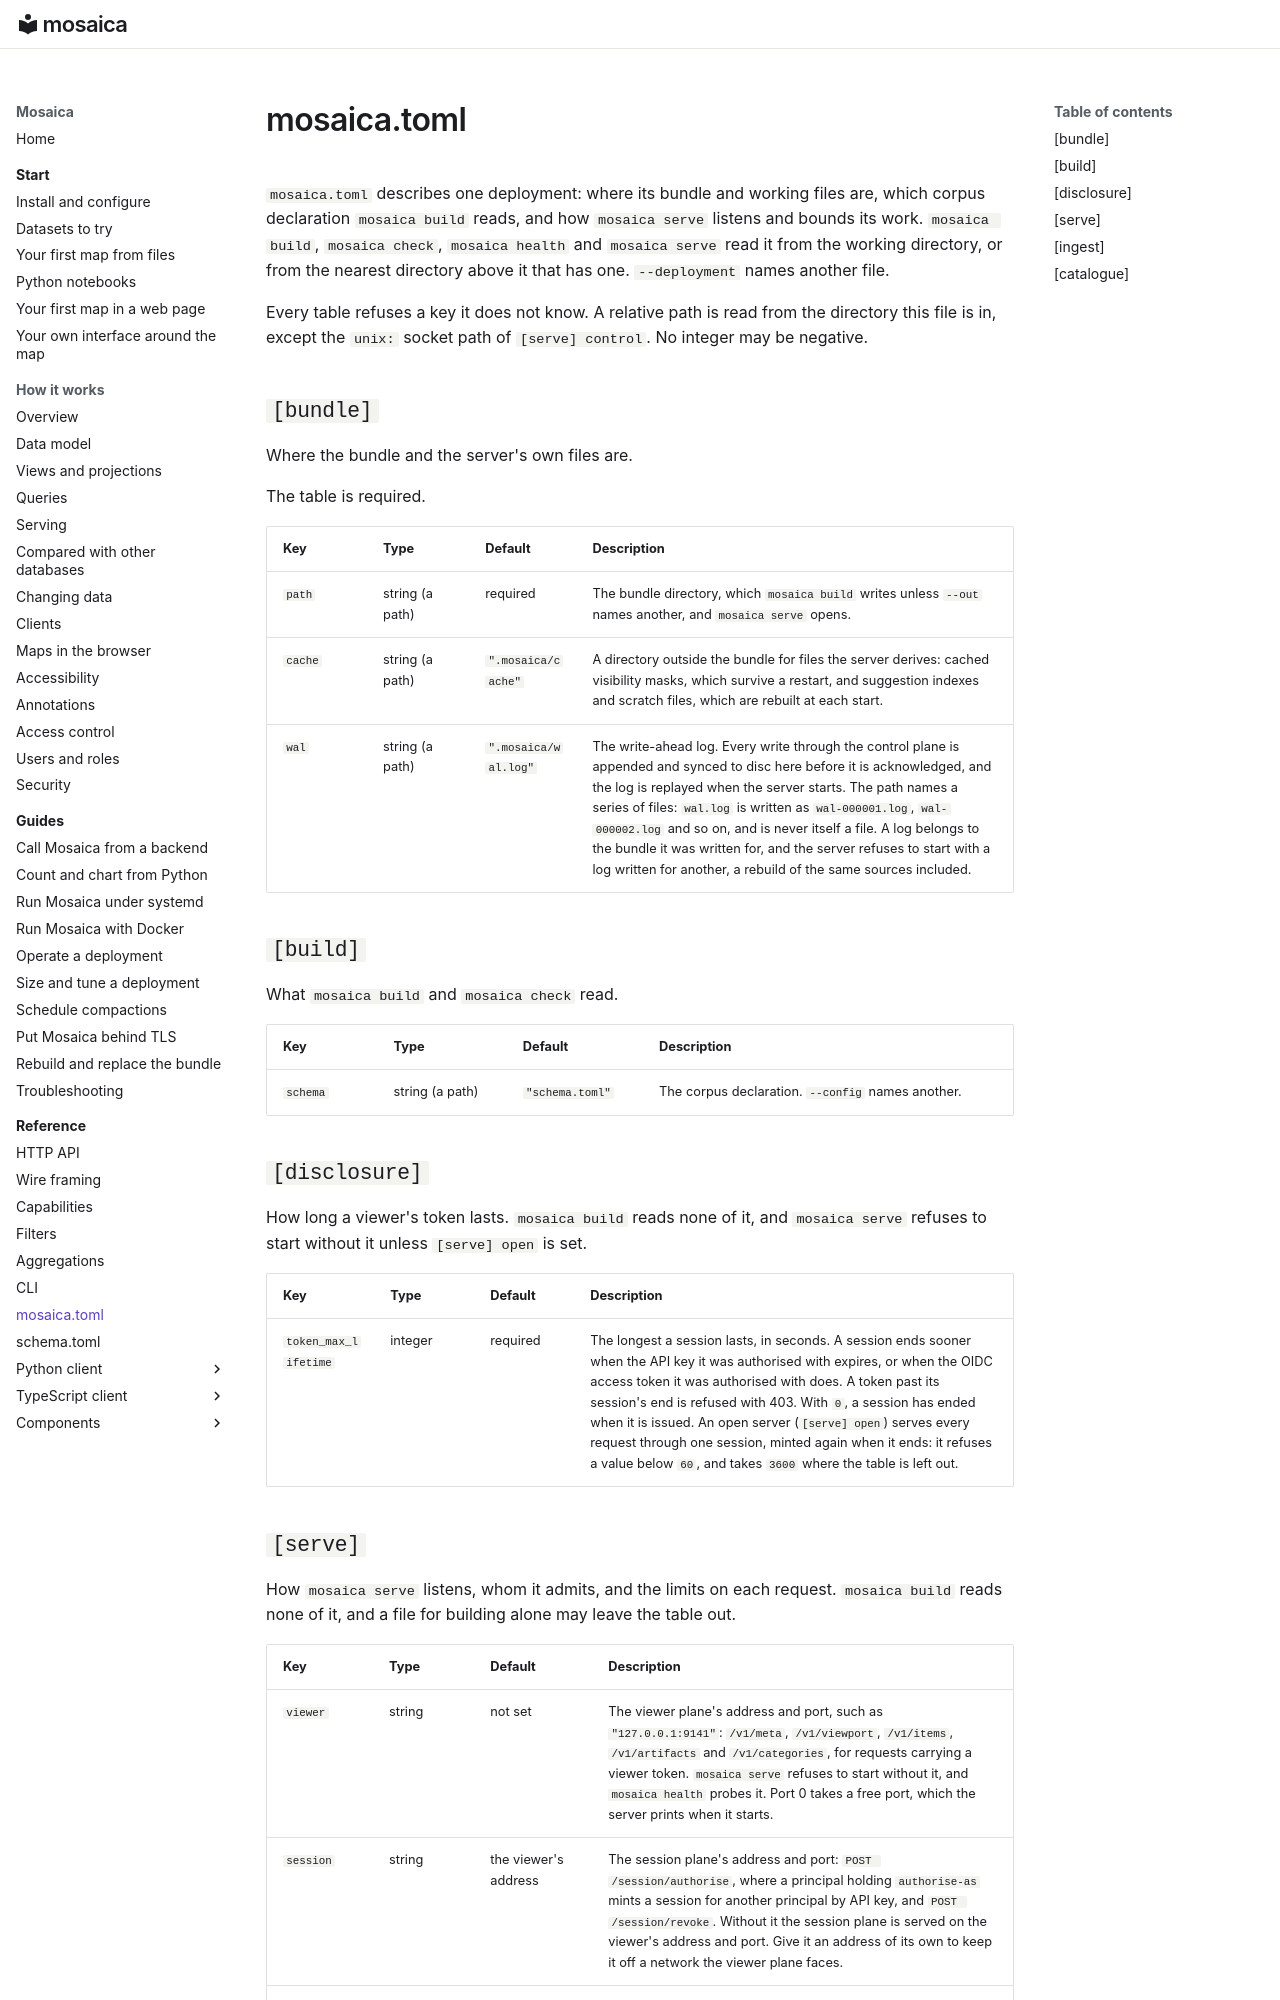

repository: mosaicadb/mosaica · page: reference/mosaica-toml/index.html · generator: mkdocs

<!-- Generated from crates/mosaica-config/src/lib.rs. Edit the doc comments there, then run: MOSAICA_WRITE_CONFIG_REFERENCE=1 cargo test -p mosaica-config config_reference -->

# mosaica.toml

`mosaica.toml` describes one deployment: where its bundle and working files are, which corpus declaration `mosaica build` reads, and how `mosaica serve` listens and bounds its work. `mosaica build`, `mosaica check`, `mosaica health` and `mosaica serve` read it from the working directory, or from the nearest directory above it that has one. `--deployment` names another file.

Every table refuses a key it does not know. A relative path is read from the directory this file is in, except the `unix:` socket path of `[serve] control`. No integer may be negative.

## `[bundle]`

Where the bundle and the server's own files are.

The table is required.

| Key | Type | Default | Description |
| --- | --- | --- | --- |
| `path` | string (a path) | required | The bundle directory, which `mosaica build` writes unless `--out` names another, and `mosaica serve` opens. |
| `cache` | string (a path) | `".mosaica/cache"` | A directory outside the bundle for files the server derives: cached visibility masks, which survive a restart, and suggestion indexes and scratch files, which are rebuilt at each start. |
| `wal` | string (a path) | `".mosaica/wal.log"` | The write-ahead log. Every write through the control plane is appended and synced to disc here before it is acknowledged, and the log is replayed when the server starts. The path names a series of files: `wal.log` is written as `wal-000001.log`, `wal-000002.log` and so on, and is never itself a file. A log belongs to the bundle it was written for, and the server refuses to start with a log written for another, a rebuild of the same sources included. |

## `[build]`

What `mosaica build` and `mosaica check` read.

| Key | Type | Default | Description |
| --- | --- | --- | --- |
| `schema` | string (a path) | `"schema.toml"` | The corpus declaration. `--config` names another. |

## `[disclosure]`

How long a viewer's token lasts. `mosaica build` reads none of it, and `mosaica serve` refuses to start without it unless `[serve] open` is set.

| Key | Type | Default | Description |
| --- | --- | --- | --- |
| `token_max_lifetime` | integer | required | The longest a session lasts, in seconds. A session ends sooner when the API key it was authorised with expires, or when the OIDC access token it was authorised with does. A token past its session's end is refused with 403. With `0`, a session has ended when it is issued. An open server (`[serve] open`) serves every request through one session, minted again when it ends: it refuses a value below `60`, and takes `3600` where the table is left out. |
